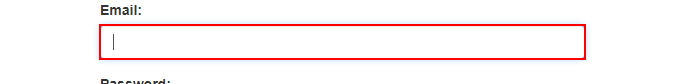
Task: Calculate Client Security Hash
Workflow: Systen1Login

Step 1: type [username] into the text box 'email'

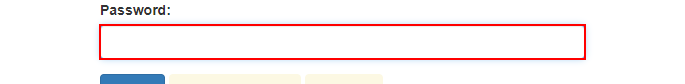
Step 2: type a value into the text box 'password'

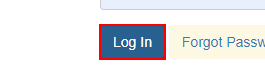
Step 3: click on the button
